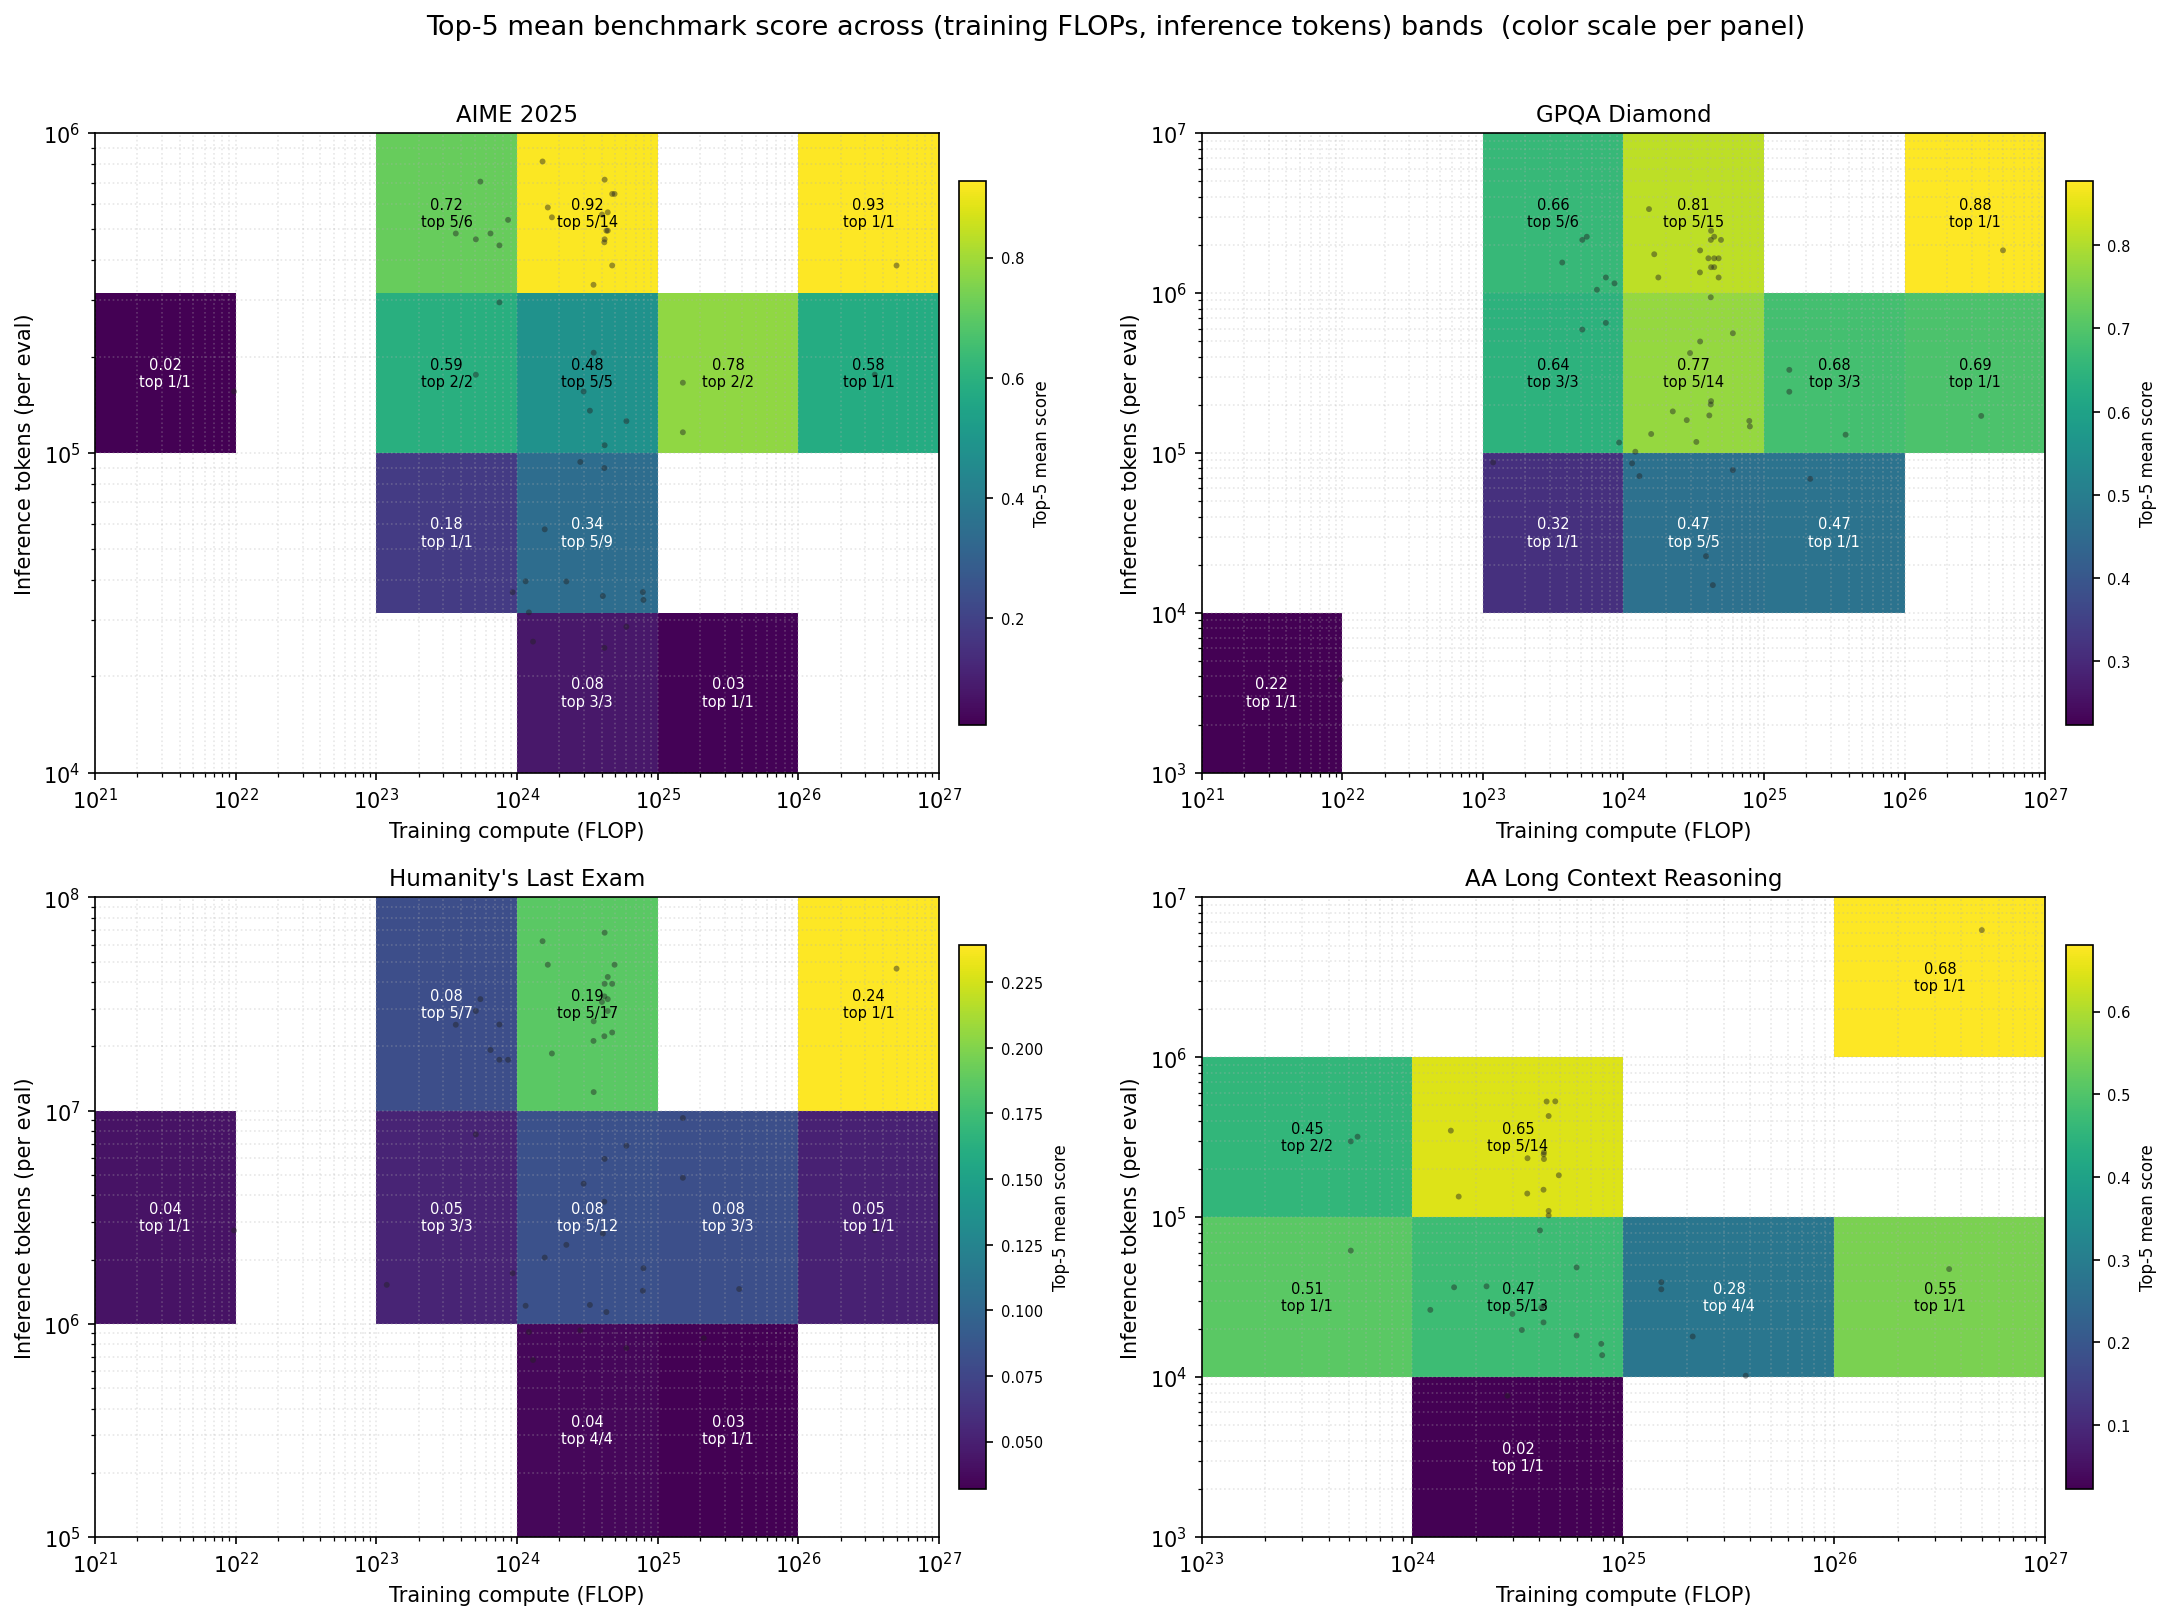

The table this chart was drawn from, first rows:
benchmark, train_flop_lo, train_flop_hi, inference_tokens_lo, inference_tokens_hi, n, n_top, top_mean_score
aime-2025, 1e+21, 1e+22, 100000, 316228, 1, 1, 0.023
aime-2025, 1.0000000000000001e+23, 1e+24, 31623, 100000, 1, 1, 0.18
aime-2025, 1.0000000000000001e+23, 1e+24, 100000, 316228, 2, 2, 0.593
aime-2025, 1.0000000000000001e+23, 1e+24, 316228, 1000000, 6, 5, 0.7172
aime-2025, 1e+24, 1e+25, 10000, 31623, 3, 3, 0.08
aime-2025, 1e+24, 1e+25, 31623, 100000, 9, 5, 0.3432
aime-2025, 1e+24, 1e+25, 100000, 316228, 5, 5, 0.4846
aime-2025, 1e+24, 1e+25, 316228, 1000000, 14, 5, 0.9228
aime-2025, 1e+25, 1e+26, 10000, 31623, 1, 1, 0.03
aime-2025, 1e+25, 1e+26, 100000, 316228, 2, 2, 0.7785
aime-2025, 1e+26, 1e+27, 100000, 316228, 1, 1, 0.58
aime-2025, 1e+26, 1e+27, 316228, 1000000, 1, 1, 0.927
gpqa-diamond, 1e+21, 1e+22, 1000, 10000, 1, 1, 0.224
gpqa-diamond, 1.0000000000000001e+23, 1e+24, 10000, 100000, 1, 1, 0.315
gpqa-diamond, 1.0000000000000001e+23, 1e+24, 100000, 1000000, 3, 3, 0.6443
gpqa-diamond, 1.0000000000000001e+23, 1e+24, 1000000, 10000000, 6, 5, 0.6622
gpqa-diamond, 1e+24, 1e+25, 10000, 100000, 5, 5, 0.466
gpqa-diamond, 1e+24, 1e+25, 100000, 1000000, 14, 5, 0.7726
gpqa-diamond, 1e+24, 1e+25, 1000000, 10000000, 15, 5, 0.8128
gpqa-diamond, 1e+25, 1e+26, 10000, 100000, 1, 1, 0.472
gpqa-diamond, 1e+25, 1e+26, 100000, 1000000, 3, 3, 0.681
gpqa-diamond, 1e+26, 1e+27, 100000, 1000000, 1, 1, 0.693
gpqa-diamond, 1e+26, 1e+27, 1000000, 10000000, 1, 1, 0.877
humanitys-last-exam, 1e+21, 1e+22, 1000000, 10000000, 1, 1, 0.042
humanitys-last-exam, 1.0000000000000001e+23, 1e+24, 1000000, 10000000, 3, 3, 0.05267
humanitys-last-exam, 1.0000000000000001e+23, 1e+24, 10000000, 100000000, 7, 5, 0.0812
humanitys-last-exam, 1e+24, 1e+25, 100000, 1000000, 4, 4, 0.03575
humanitys-last-exam, 1e+24, 1e+25, 1000000, 10000000, 12, 5, 0.083
humanitys-last-exam, 1e+24, 1e+25, 10000000, 100000000, 17, 5, 0.1858
humanitys-last-exam, 1e+25, 1e+26, 100000, 1000000, 1, 1, 0.032
humanitys-last-exam, 1e+25, 1e+26, 1000000, 10000000, 3, 3, 0.082
humanitys-last-exam, 1e+26, 1e+27, 1000000, 10000000, 1, 1, 0.051
humanitys-last-exam, 1e+26, 1e+27, 10000000, 100000000, 1, 1, 0.239
artificial-analysis-long-context-reasoni…, 1.0000000000000001e+23, 1e+24, 10000, 100000, 1, 1, 0.513
artificial-analysis-long-context-reasoni…, 1.0000000000000001e+23, 1e+24, 100000, 1000000, 2, 2, 0.455
artificial-analysis-long-context-reasoni…, 1e+24, 1e+25, 1000, 10000, 1, 1, 0.023
artificial-analysis-long-context-reasoni…, 1e+24, 1e+25, 10000, 100000, 13, 5, 0.474
artificial-analysis-long-context-reasoni…, 1e+24, 1e+25, 100000, 1000000, 14, 5, 0.646
artificial-analysis-long-context-reasoni…, 1e+25, 1e+26, 10000, 100000, 4, 4, 0.281
artificial-analysis-long-context-reasoni…, 1e+26, 1e+27, 10000, 100000, 1, 1, 0.547
artificial-analysis-long-context-reasoni…, 1e+26, 1e+27, 1000000, 10000000, 1, 1, 0.68
